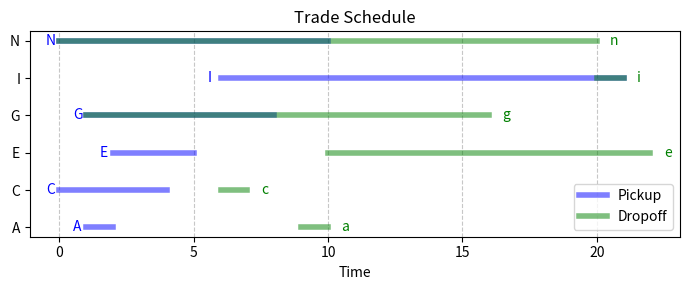

Generate this figure with matplotlib:
import matplotlib.pyplot as plt
import random

# Fix trades by ensuring all time windows are integers
def fix_trades(trades):
    times = [t for window in trades.values() for t in window if t is not None]
    if len(times) == 4*len(trades):  # All times are already integers
        return trades
    fixed_trades = {}
    min_time = min(times) - 1
    max_time = max(times) + 1
    fixed_trades = {}
    for port, windows in trades.items():
        ep, lp, ed, ld = windows
        if ep is None: ep = min_time
        if ld is None: ld = max_time
        if ed is None: ed = ep
        if lp is None: lp = ld
        fixed_trades[port] = (ep, lp, ed, ld)
    return fixed_trades

# Plot the schedule graph
def plot_schedule(trades):
    fig, ax = plt.subplots(figsize=(7, 3))
    y_positions = range(len(trades))
    for i, (trade, (ep, lp, ed, ld)) in enumerate(trades.items()):
        # Plot pickup window
        ax.plot([ep, lp], [i, i], color='blue', linewidth=4, label='Pickup' if i == 0 else "", alpha=0.5)
        # Plot dropoff window
        ax.plot([ed, ld], [i, i], color='green', linewidth=4, label='Dropoff' if i == 0 else "", alpha=0.5)
        # Add labels
        ax.text(ep - 0.5, i, f"{trade}", verticalalignment='center', color='blue')
        ax.text(ld + 0.5, i, f"{trade.lower()}", verticalalignment='center', color='green')

    ax.set_yticks(y_positions)
    ax.set_yticklabels(trades.keys())
    ax.set_xlabel("Time")
    ax.set_title("Trade Schedule")
    ax.legend()
    plt.grid(axis='x', linestyle='--', alpha=0.7)
    plt.tight_layout()
    plt.show()

def is_feasible(sequence, trades):
    # Check uppercase precedes lowercase, and time feasibility
    time = 0
    visited = {}
    for ch in sequence:
        t = trades[ch.upper()]  # Get the time windows for the port
        if ch.isupper(): # Pickup
            time = max(time, t[0])  # Earliest pickup
            if time > t[1]: return False  # Too late for pickup
            visited[ch.upper()] = time
        else: # Dropoff
            if ch.upper() not in visited: return False  # Dropoff before pickup
            time = max(time, t[2])  # Earliest dropoff
            if time > t[3]: return False  # Too late for dropoff
    return True

# Generate orders based on different criteria
def generate_init_schedules(trades):
    # Create a dictionary with pickup and dropoff ports
    ports = {}
    for port, windows in trades.items():
        ep, lp, ed, ld = windows
        ports[port.upper()] = (ep, lp)
        ports[port.lower()] = (ed, ld)

    # Order by earliest time in the time window
    earliest_order = sorted(ports.keys(), key=lambda x: ports[x][0])
    # Order by midpoint of the time window
    midpoint_order = sorted(ports.keys(), key=lambda x: (ports[x][0] + ports[x][1]) / 2)
    # Order by latest time in the time window
    latest_order = sorted(ports.keys(), key=lambda x: ports[x][1])

    return [''.join(earliest_order), ''.join(midpoint_order), ''.join(latest_order)]

# Generate 100 schedules by swapping adjacent ports
def generate_schedules(trades, num_schedules=100):
    schedules = generate_init_schedules(trades)
    while len(schedules) < num_schedules:
        schedule = list(random.choice(schedules))  # Pick a random schedule
        i = random.randint(0, len(schedule) - 2)  # Pick a random adjacent pair
        schedule[i], schedule[i + 1] = schedule[i + 1], schedule[i]  # Swap them
        schedule = ''.join(schedule)  # Convert back to string
        if schedule not in schedules and is_feasible(schedule, trades):  # Check if the new schedule is unique and feasible
            schedules.append(schedule)
    return schedules

if __name__ == "__main__":
    # trades = {
    #     'A': (1,2,9,10),
    #     'C': (3,4,6,7),
    #     'E': (2,5,10,13),
    #     'G': (1,8,9,16),
    #     'I': (6,7,20,21),
    #     'N': (5,10,15,20)
    # }
    trades = {
        'A': (1,2,9,10),
        'C': (None,4,6,7),
        'E': (2,5,10,None),
        'G': (1,8,None,16),
        'I': (6,None,20,21),
        'N': (None,10,None,20)
    }
    fixed_trades = fix_trades(trades)

    # Generate schedules
    schedules = generate_schedules(fixed_trades)
    schedules.sort()
    print(schedules)

    plot_schedule(fixed_trades)
